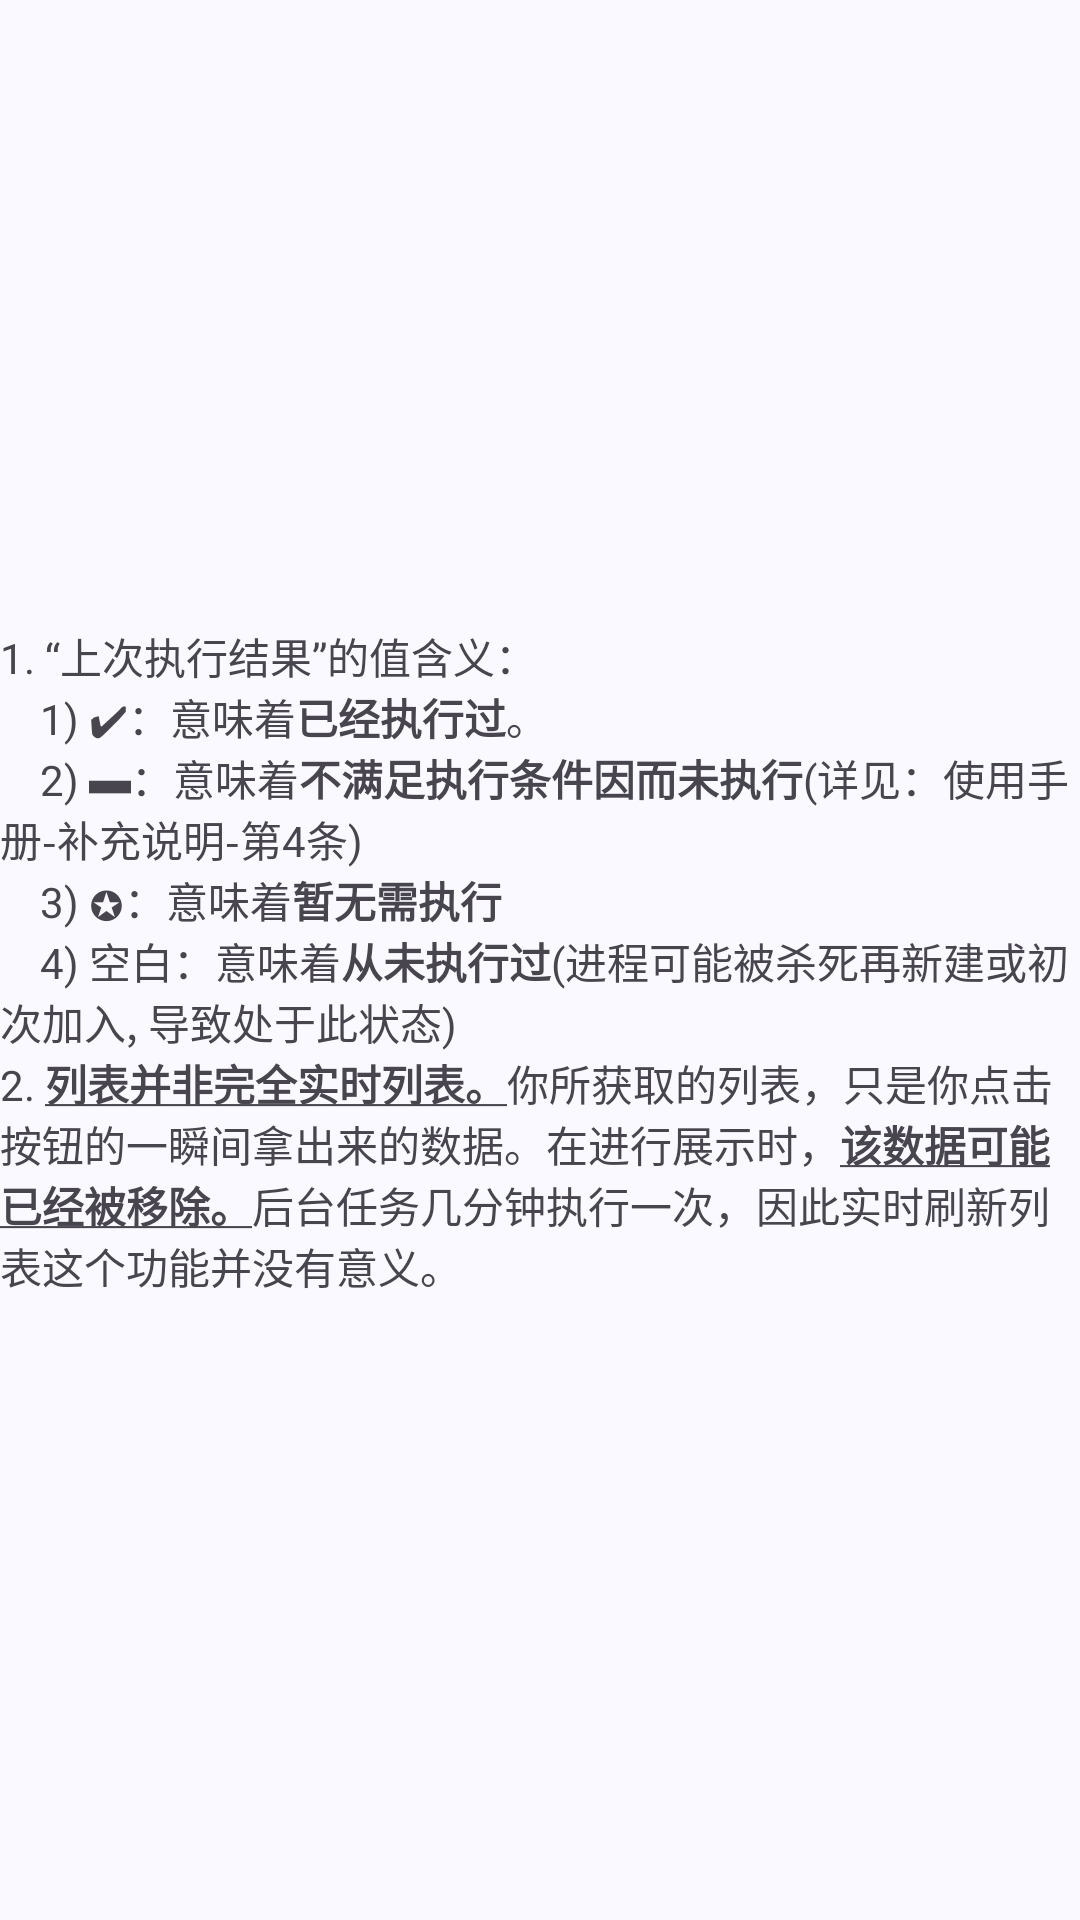

Android layout source for this screen:
<!-- AndroidManifest.xml: application theme Theme.AppTheme.Material3 -->
<!-- res/layout/content_show_app_compact_list_toolbar_help.xml -->
<?xml version="1.0" encoding="utf-8"?>
<androidx.constraintlayout.widget.ConstraintLayout xmlns:android="http://schemas.android.com/apk/res/android"
    xmlns:app="http://schemas.android.com/apk/res-auto"
    android:layout_width="wrap_content"
    android:layout_height="wrap_content">

    <TextView
        android:id="@+id/textView5"
        android:layout_width="wrap_content"
        android:layout_height="wrap_content"
        android:layout_marginStart="5dp"
        android:layout_marginTop="5dp"
        android:layout_marginEnd="5dp"
        android:layout_marginBottom="5dp"
        android:text="@string/showAppCompactLisToolBarHelpTipText"
        app:layout_constraintBottom_toBottomOf="parent"
        app:layout_constraintEnd_toEndOf="parent"
        app:layout_constraintStart_toStartOf="parent"
        app:layout_constraintTop_toTopOf="parent" />
</androidx.constraintlayout.widget.ConstraintLayout>
<!-- resources referenced by this layout -->
<resources>
  <string name="showAppCompactLisToolBarHelpTipText" translatable="false">
          1. “上次执行结果”的值含义：
          \n\t\t1) ✔：意味着<b>已经执行过</b>。
          \n\t\t2) ▬：意味着<b>不满足执行条件因而未执行</b>(详见：使用手册-补充说明-第4条)
          \n\t\t3) ✪：意味着<b>暂无需执行</b>
          \n\t\t4) 空白：意味着<b>从未执行过</b>(进程可能被杀死再新建或初次加入, 导致处于此状态)
  
          \n2. <u><b>列表并非完全实时列表。</b></u>你所获取的列表，只是你点击按钮的一瞬间拿出来的数据。在进行展示时，<u><b>该数据可能已经被移除。</b></u>后台任务几分钟执行一次，因此实时刷新列表这个功能并没有意义。
      </string>
  <color name="md_theme_primaryContainer">#D8E2FF</color>
  <color name="md_theme_onPrimaryContainer">#001A41</color>
  <color name="md_theme_secondary">#575E71</color>
  <color name="md_theme_onSecondary">#FFFFFF</color>
  <color name="md_theme_secondaryContainer">#DBE2F9</color>
  <color name="md_theme_onSecondaryContainer">#141B2C</color>
  <color name="md_theme_tertiary">#715573</color>
  <color name="md_theme_onTertiary">#FFFFFF</color>
  <color name="md_theme_tertiaryContainer">#FBD7FC</color>
  <color name="md_theme_onTertiaryContainer">#29132D</color>
  <color name="md_theme_error">#BA1A1A</color>
  <color name="md_theme_onError">#FFFFFF</color>
  <color name="md_theme_errorContainer">#FFDAD6</color>
  <color name="md_theme_onErrorContainer">#410002</color>
  <color name="md_theme_background">#F9F9FF</color>
  <color name="md_theme_onBackground">#1A1B20</color>
  <color name="md_theme_surface">#F9F9FF</color>
  <color name="md_theme_onSurface">#1A1B20</color>
  <color name="md_theme_surfaceVariant">#E1E2EC</color>
  <color name="md_theme_onSurfaceVariant">#44474F</color>
  <color name="md_theme_outline">#74777F</color>
  <color name="md_theme_outlineVariant">#C4C6D0</color>
  <color name="md_theme_inverseSurface">#2F3036</color>
  <color name="md_theme_inverseOnSurface">#F0F0F7</color>
  <color name="md_theme_inversePrimary">#ADC6FF</color>
  <color name="md_theme_primaryFixed">#D8E2FF</color>
  <color name="md_theme_onPrimaryFixed">#001A41</color>
  <color name="md_theme_primaryFixedDim">#ADC6FF</color>
  <color name="md_theme_onPrimaryFixedVariant">#2B4678</color>
  <color name="md_theme_secondaryFixed">#DBE2F9</color>
  <color name="md_theme_onSecondaryFixed">#141B2C</color>
  <color name="md_theme_secondaryFixedDim">#BFC6DC</color>
  <color name="md_theme_onSecondaryFixedVariant">#3F4759</color>
  <color name="md_theme_tertiaryFixed">#FBD7FC</color>
  <color name="md_theme_onTertiaryFixed">#29132D</color>
  <color name="md_theme_tertiaryFixedDim">#DEBCDF</color>
  <color name="md_theme_onTertiaryFixedVariant">#583E5B</color>
  <color name="md_theme_surfaceDim">#D9D9E0</color>
  <color name="md_theme_surfaceBright">#F9F9FF</color>
  <color name="md_theme_surfaceContainerLowest">#FFFFFF</color>
  <color name="md_theme_surfaceContainerLow">#F3F3FA</color>
  <color name="md_theme_surfaceContainer">#EDEDF4</color>
  <color name="md_theme_surfaceContainerHigh">#E8E7EE</color>
  <color name="md_theme_surfaceContainerHighest">#E2E2E9</color>
  <color name="duRuo">#426ab3</color>
  <color name="ganJieGeng">#444693</color>
  <color name="white">#FFFFFFFF</color>
  <color name="transparent">#00000000</color>
  <style name="OverflowMenuStyle" parent="@style/Widget.AppCompat.PopupMenu.Overflow">
          
          <item name="overlapAnchor">false</item>
          <item name="android:dropDownWidth">wrap_content</item>
          <item name="android:paddingRight">5dp</item>
          
  
          
          <item name="android:dropDownVerticalOffset">8dp</item>
          
          <item name="android:dropDownHorizontalOffset">0dp</item>
          
  
      </style>
  <style name="SwitchStyle" parent="Preference.SwitchPreference.Material" />
  <style name="DialogStyleM3" parent="ThemeOverlay.Material3.MaterialAlertDialog" />
</resources>
